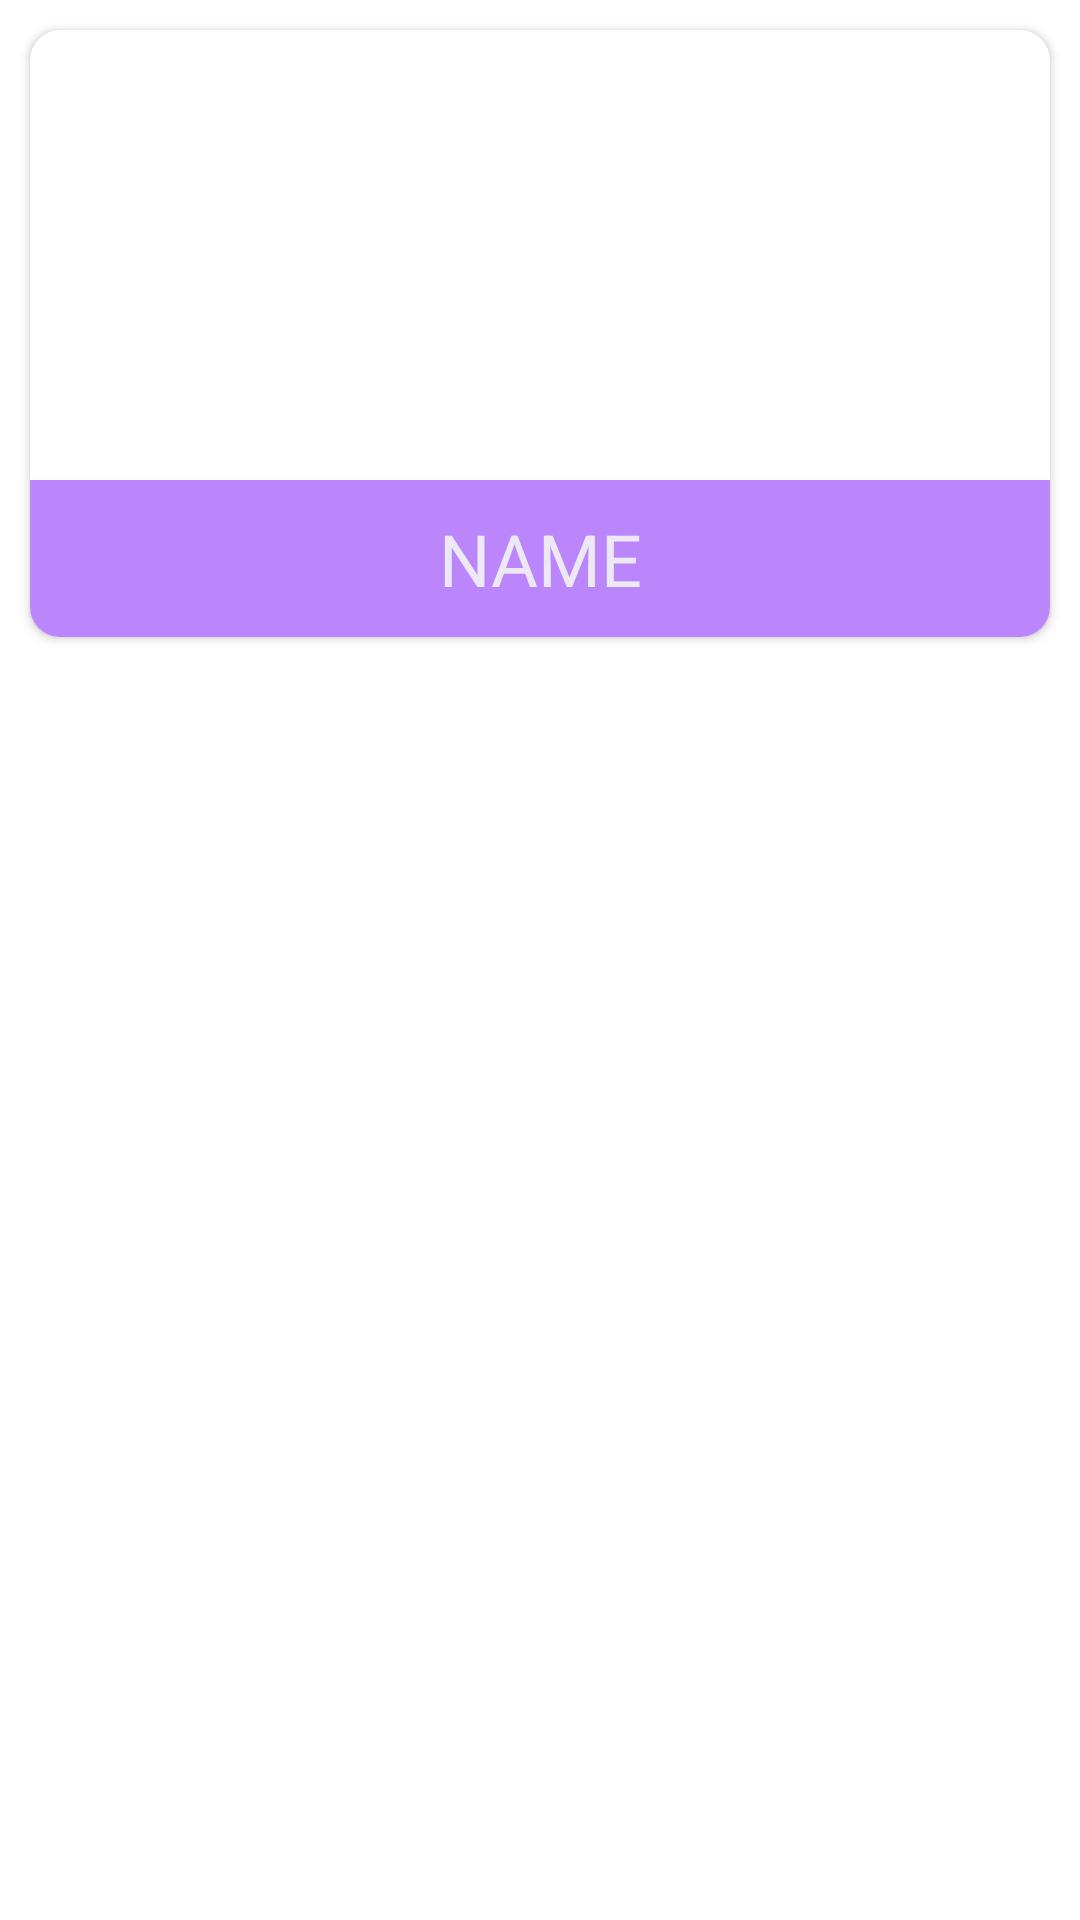

Android layout source for this screen:
<!-- AndroidManifest.xml: application theme Theme.GreatHuman -->
<!-- res/layout/sample.xml -->
<?xml version="1.0" encoding="utf-8"?>
<androidx.constraintlayout.widget.ConstraintLayout xmlns:android="http://schemas.android.com/apk/res/android"
    xmlns:app="http://schemas.android.com/apk/res-auto"
    xmlns:tools="http://schemas.android.com/tools"
    android:layout_width="match_parent"
    android:layout_height="match_parent">

    <androidx.cardview.widget.CardView
        android:id="@+id/cardView"
        android:layout_width="match_parent"
        android:layout_height="wrap_content"
        android:layout_margin="10dp"
        app:cardCornerRadius="10dp"
        app:layout_constraintEnd_toEndOf="parent"
        app:layout_constraintStart_toStartOf="parent"
        app:layout_constraintTop_toTopOf="parent">

        <LinearLayout
            android:layout_width="match_parent"
            android:layout_height="match_parent"
            android:orientation="vertical">

            <ImageView
                android:id="@+id/imageView"
                android:layout_width="match_parent"
                android:layout_height="150dp"
                android:scaleType="centerCrop"
                tools:srcCompat="@tools:sample/avatars" />

            <TextView
                android:id="@+id/textView"
                android:layout_width="match_parent"
                android:layout_height="wrap_content"
                android:background="@color/purple_200"
                android:gravity="center"
                android:padding="10dp"
                android:text="NAME"
                android:textColor="#EDE9F4"
                android:textSize="24sp"
                tools:ignore="TextContrastCheck" />

            <TextView
                android:id="@+id/textView2"
                android:layout_width="match_parent"
                android:layout_height="0dp"
                android:text="TextView" />
        </LinearLayout>

    </androidx.cardview.widget.CardView>
</androidx.constraintlayout.widget.ConstraintLayout>
<!-- resources referenced by this layout -->
<resources>
  <style name="Theme.GreatHuman" parent="Theme.MaterialComponents.DayNight.DarkActionBar">
          
          <item name="colorPrimary">@color/purple_500</item>
          <item name="colorPrimaryVariant">@color/purple_700</item>
          <item name="colorOnPrimary">@color/white</item>
          
          <item name="colorSecondary">@color/teal_200</item>
          <item name="colorSecondaryVariant">@color/teal_700</item>
          <item name="colorOnSecondary">@color/black</item>
          
          <item name="android:statusBarColor" tools:targetApi="l">?attr/colorPrimaryVariant</item>
          
      </style>
  <!-- not gathered from this repository: default colours our renderer supplied (Android Studio template values) -->
  <color name="purple_200">#FFBB86FC</color>
  <color name="purple_500">#FF6200EE</color>
  <color name="purple_700">#FF3700B3</color>
  <color name="teal_200">#FF03DAC5</color>
  <color name="teal_700">#FF018786</color>
  <color name="black">#FF000000</color>
  <color name="white">#FFFFFFFF</color>
</resources>
